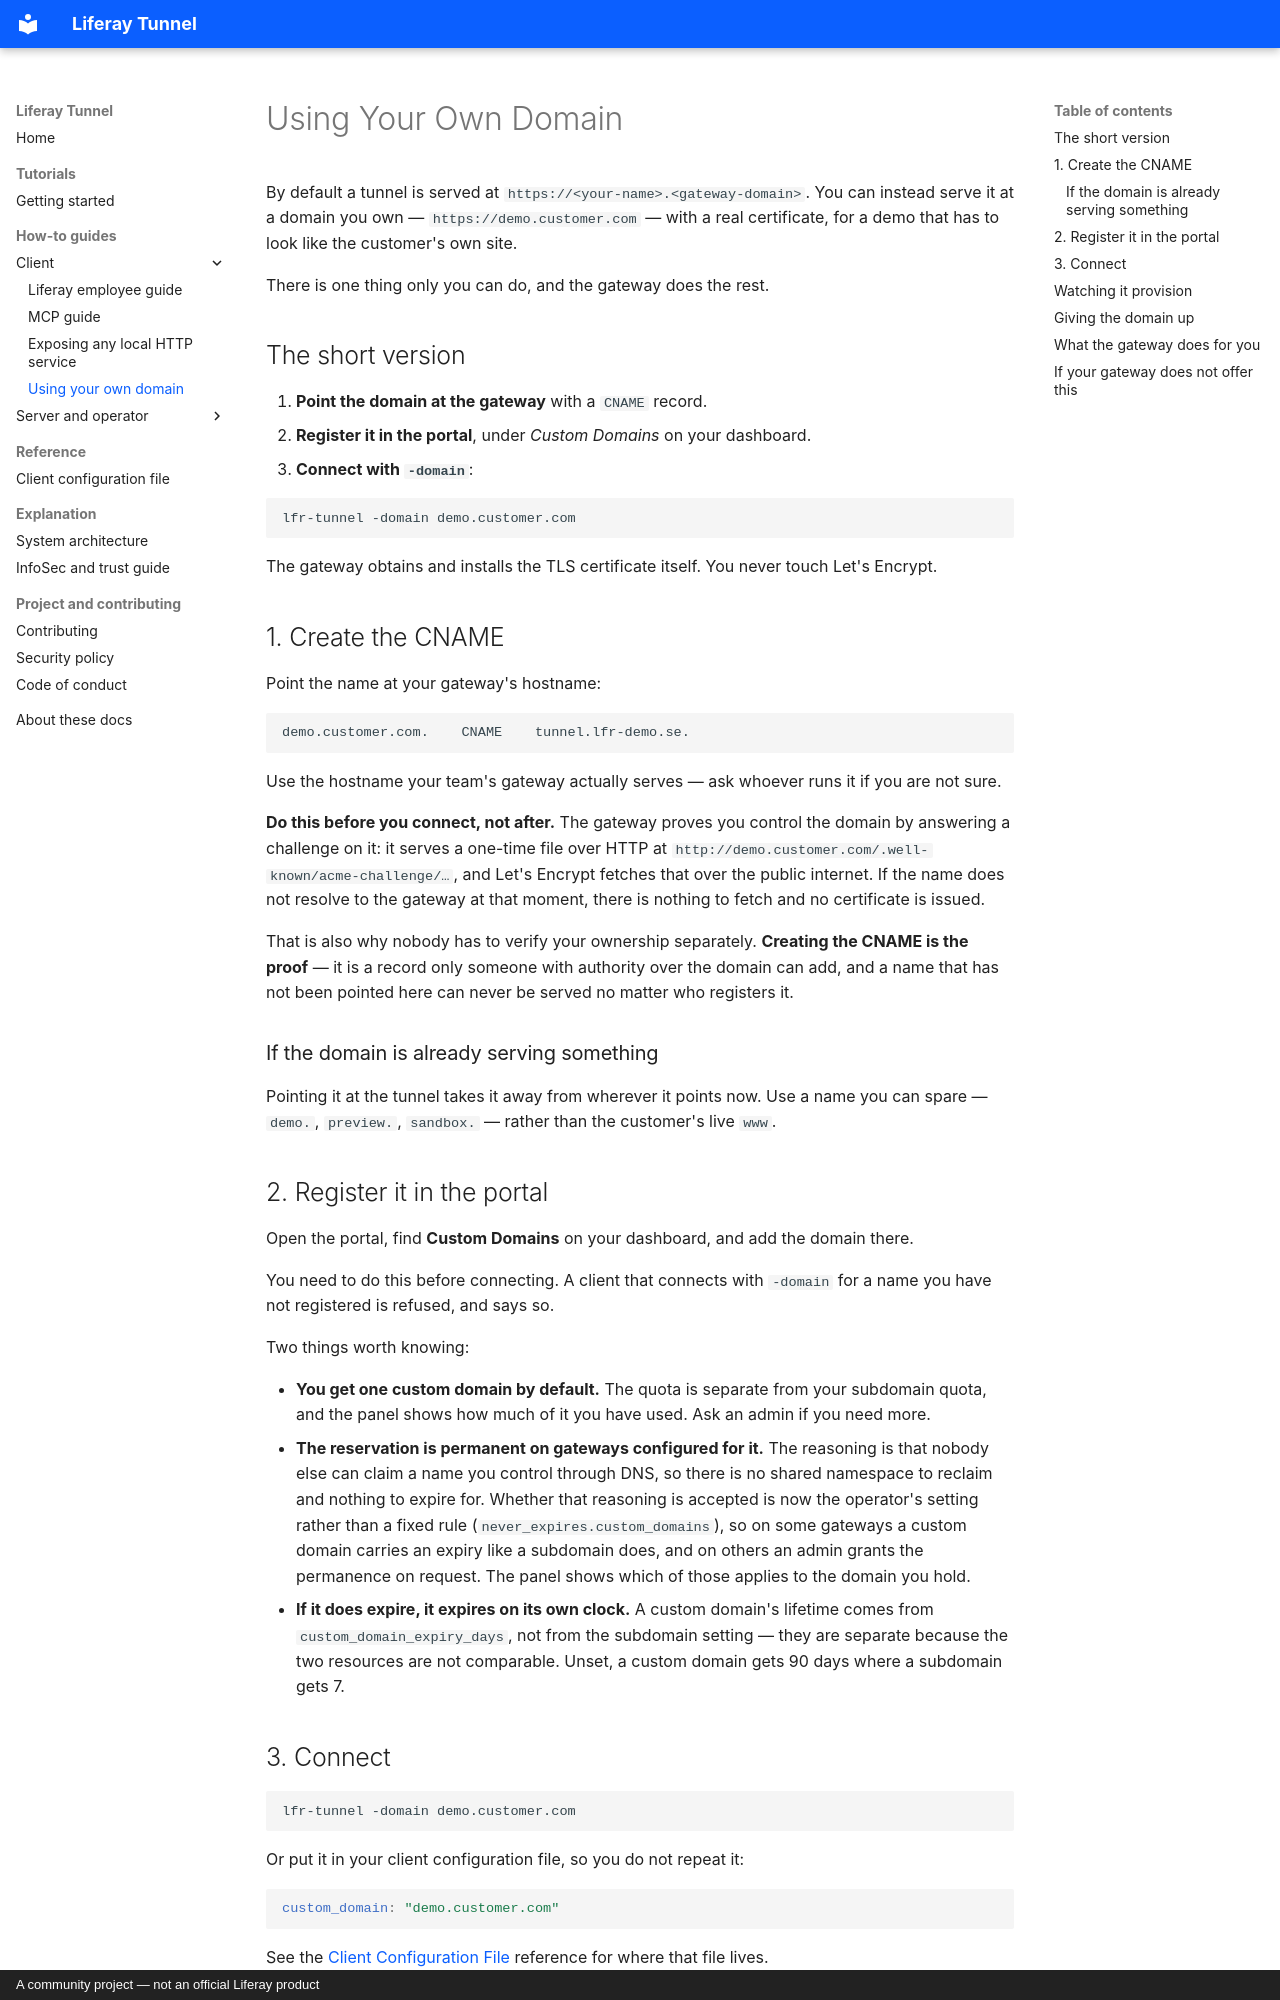

repository: peterrichards-lr/lfr-tunnel · page: custom_domains/index.html · generator: mkdocs · copyright: A community project — not an official Liferay product

# Using Your Own Domain

By default a tunnel is served at `https://<your-name>.<gateway-domain>`. You can instead serve it
at a domain you own — `https://demo.customer.com` — with a real certificate, for a demo that has
to look like the customer's own site.

There is one thing only you can do, and the gateway does the rest.

## The short version

1. **Point the domain at the gateway** with a `CNAME` record.
2. **Register it in the portal**, under *Custom Domains* on your dashboard.
3. **Connect with `-domain`**:

   ```bash
   lfr-tunnel -domain demo.customer.com
   ```

The gateway obtains and installs the TLS certificate itself. You never touch Let's Encrypt.

## 1. Create the CNAME

Point the name at your gateway's hostname:

```
demo.customer.com.    CNAME    tunnel.lfr-demo.se.
```

Use the hostname your team's gateway actually serves — ask whoever runs it if you are not sure.

**Do this before you connect, not after.** The gateway proves you control the domain by answering
a challenge on it: it serves a one-time file over HTTP at
`http://demo.customer.com/.well-known/acme-challenge/…`, and Let's Encrypt fetches that over the
public internet. If the name does not resolve to the gateway at that moment, there is nothing to
fetch and no certificate is issued.

That is also why nobody has to verify your ownership separately. **Creating the CNAME is the
proof** — it is a record only someone with authority over the domain can add, and a name that has
not been pointed here can never be served no matter who registers it.

### If the domain is already serving something

Pointing it at the tunnel takes it away from wherever it points now. Use a name you can spare —
`demo.`, `preview.`, `sandbox.` — rather than the customer's live `www`.

## 2. Register it in the portal

Open the portal, find **Custom Domains** on your dashboard, and add the domain there.

You need to do this before connecting. A client that connects with `-domain` for a name you have
not registered is refused, and says so.

Two things worth knowing:

- **You get one custom domain by default.** The quota is separate from your subdomain quota, and
  the panel shows how much of it you have used. Ask an admin if you need more.
- **The reservation is permanent on gateways configured for it.** The reasoning is that nobody
  else can claim a name you control through DNS, so there is no shared namespace to reclaim and
  nothing to expire for. Whether that reasoning is accepted is now the operator's setting rather
  than a fixed rule (`never_expires.custom_domains`), so on some gateways a custom domain carries
  an expiry like a subdomain does, and on others an admin grants the permanence on request. The
  panel shows which of those applies to the domain you hold.
- **If it does expire, it expires on its own clock.** A custom domain's lifetime comes from
  `custom_domain_expiry_days`, not from the subdomain setting — they are separate because the two
  resources are not comparable. Unset, a custom domain gets 90 days where a subdomain gets 7.
